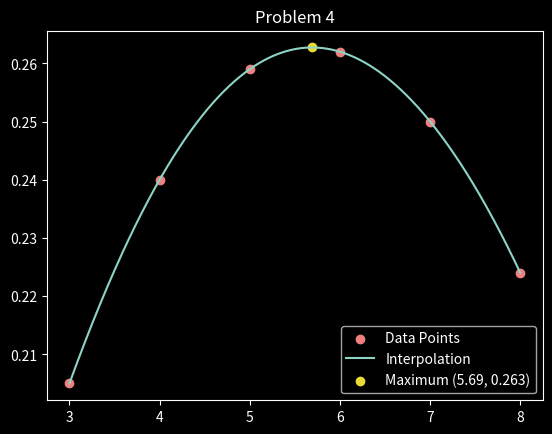

The matplotlib source for this figure: (Note: this script raises an exception after producing the figure.)
import numpy as np

def lagrangecoeff(x, y, n):
    indexed = x[n]
    denonimator = np.array([value for value in x if value != indexed])
    denonimator = indexed - denonimator
    coef = y[n]
    for value in denonimator:
        coef /= value

    return coef
def polynomial(domain, x_values, y_values):
    N = len(x_values)
    sum = np.zeros_like(domain)
    lcoeffs = [lagrangecoeff(x_values, y_values, _) for _ in range(0, N)]
    #print(lcoeffs)
    for i in range(N):
        cache_sum = np.ones_like(domain)*(lcoeffs[i])
        for j in range(N):
            if j == i:
                continue
            cache_sum *= domain - x_values[j]
        sum += cache_sum
    return sum

x_domain = np.linspace(3, 8, num=1000)
x_values = np.arange(3, 9)
y_values = np.array([0.205, 0.240, 0.259, 0.262, 0.250, 0.224])



x_domain_interp3 = np.linspace(1.65, 1.9)
x_domain3 = np.linspace(1.5, 2.2)
x_values3 = np.array([1.7, 1.74, 1.78, 1.82, 1.86])
y_values3 = np.array([0.9915, 0.9856, 0.9780, 0.9691, 0.9584])


approxvalue3 = polynomial(1.74, x_values3, y_values3)
new3 = -np.sqrt(1- approxvalue3*approxvalue3)

import matplotlib.pyplot as plt
plt.style.use('dark_background')
pink = '#F08080'
green = '#96f542'
gold = '#ebdb34'
orange = '#eb5834'

maxx = x_domain[np.argmax(polynomial(x_domain, x_values, y_values))]
max= np.max(polynomial(x_domain, x_values, y_values))
fig, ax = plt.subplots()
ax.scatter(x_values, y_values, color=pink, label='Data Points')
ax.plot(x_domain, polynomial(x_domain, x_values, y_values), label='Interpolation')
ax.scatter(maxx, max, color=gold,  label='Maximum ({:.3}, {:.3})'.format(maxx, max))
ax.legend()
plt.title('Problem 4')
plt.savefig('/home/<user>/Uni_Ausgabe/Semester4/Labs/Reports/data/maxgraph.png')
